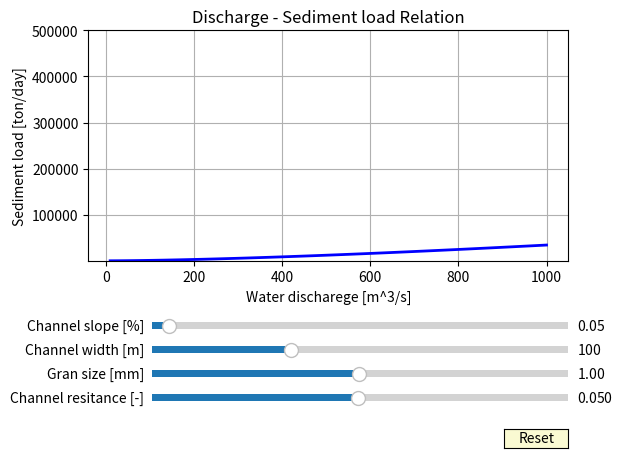

Source code (Python):
#------------------------------------------------------------------
# NOTES
#------------------------------------------------------------------

# This is a module to demonstrate Qw-Qt relation
# The module is written and executed in Python
# [redacted]
# Email: [email redacted]


#------------------------------------------------------------------
# IMPORT LIBLARIES
# This part should not be modified
#------------------------------------------------------------------

import numpy as np
import matplotlib.pyplot as plt
from matplotlib.widgets import Slider, Button, RadioButtons


#------------------------------------------------------------------
# SET PARAMETERS
# Only this part can be modified by user
#------------------------------------------------------------------

M = 100 #[1] Number of bin in flow discharge
Qw = np.linspace(10., 1000., M)   #[m^3/s] Water discharge (x-axis)
So = 0.05   #[%] Default channel slope
Bo = 100.   #[m] Defauld channel width
Do = 1.   #[mm] Default channel bed grain size
Cfo = 0.05   #[1] Default bed resistance coefficient
Smin = 0.01; Smax = 1.   #[%] Minimum and maximum values of channel slope
Bmin = 50.; Bmax = 200.   #[m] Minimum and maximum values of channel width
Dmin = 0.01; Dmax = 2.   #[mm] Minimum and maximum values of bed grain size
Cfmin = 0.001; Cfmax = 0.1   #[1] Minimum and maximum values of channel resistance coeffienent


#------------------------------------------------------------------
# MAIN ROUTINE
# This part should not be modified
#------------------------------------------------------------------

# more paremters
day_in_sec = 60. * 60. * 24. #[s] One day in second
g = 9.81 #[m/s^2] Gravitational acceleration
Rr = 1.65 #[1] Submerged specific gravity of sediment (quartz)

# Unit transformation
So /= 100.
Do /= 1000.
Czo = (1. / Cfo)**(1./2.)

# setup the figure
fig, ax = plt.subplots()
plt.subplots_adjust(left=0.15, bottom=0.4)

# compute initial condition
So = 0.05 / 100.; Bo = 100.; Do = 1. / 1000.
Cfo= 0.05; Czo = (1. / Cfo)**(1./2.)

Ho = (4. * 3.**(1./3.) * Bo**3. * Czo**2. * g * Qw**2. * So + 2.**(1./3.) * \
     (9.* Bo**7. * Czo**4. * g**2. * Qw**2. * So**2. + \
     (3. * Bo**9. * Czo**6. * g**3. * Qw**4. * So**3. * \
     (-32. * Qw**2. + 27. * Bo**5. * Czo**2. * g * So))**(1./2.))**(2./3.)) \
      / (6.**(2./3.) * Bo**3. * Czo**2. * g * So * \
     (9. * Bo**7. * Czo**4. * g**2. * Qw**2. * So**2. + \
     (3. * Bo**9. * Czo**6. * g**3. * Qw**4. * So**3. * \
     (-32. * Qw**2. + 27. * Bo**5. * Czo**2.*  g * So))**(1./2.))**(1./3.))
Rho = Ho * Bo / (2. * Ho + Bo)
tauso = Rho * So / (Rr * Do)
Qto = 0.05 * Czo**2. * tauso**2.5 * (g * Rr * Do**3.)**(1./2.)\
      * Bo * (Rr + 1.) * day_in_sec

# plot initial condition
l, = plt.plot(Qw, Qto, lw=2, color='blue')

# setup title and axises
plt.title('Discharge - Sediment load Relation')

ax.set_xlabel('Water discharege [m^3/s]')
ax.set_ylabel('Sediment load [ton/day]')

plt.ylim(10, 5e5)
plt.grid(True)

# setup sliders
ax_color = 'lightgoldenrodyellow'
ax_S = plt.axes([0.25, 0.25, 0.65, 0.03], facecolor=ax_color)
ax_B = plt.axes([0.25, 0.2, 0.65, 0.03], facecolor=ax_color)
ax_D = plt.axes([0.25, 0.15, 0.65, 0.03], facecolor=ax_color)
ax_Cf = plt.axes([0.25, 0.1, 0.65, 0.03], facecolor=ax_color)

slid_S = Slider(ax_S, 'Channel slope [%]', Smin, Smax, valinit=So*100)
slid_B = Slider(ax_B, 'Channel width [m]', Bmin, Bmax, valinit=Bo) 
slid_D = Slider(ax_D, 'Gran size [mm]', Dmin, Dmax, valinit=Do*1000.) 
slid_Cf = Slider(ax_Cf, 'Channel resitance [-]', Cfmin, Cfmax, valinit=Cfo) 

# setup function to update results
def update(val):
    # read values from the sliders
    S = slid_S.val / 100.
    B = slid_B.val
    D = slid_D.val / 1000.
    Cf = slid_Cf.val
    Cz = (1. / Cf)**(1./2.)

    # conpute sediment load
    H = (4. * 3.**(1./3.) * Bo**3. * Cz**2. * g * Qw**2. * S + 2.**(1./3.) * \
         (9.* B**7. * Cz**4. * g**2. * Qw**2. * S**2. + \
         (3. * B**9. * Cz**6. * g**3. * Qw**4. * S**3. * \
         (-32. * Qw**2. + 27. * B**5. * Cz**2. * g * S))**(1./2.))**(2./3.)) \
          / (6.**(2./3.) * B**3. * Cz**2. * g * S * \
         (9. * B**7. * Cz**4. * g**2. * Qw**2. * S**2. + \
         (3. * B**9. * Cz**6. * g**3. * Qw**4. * S**3. * \
         (-32. * Qw**2. + 27. * B**5. * Cz**2.*  g * S))**(1./2.))**(1./3.))
    Rh = H * B / (2. * H + B)
    taus = Rh * S / (Rr * D)
    Qt = 0.05 * Cz**2. * taus**2.5 * (g * Rr * D**3.)**(1./2.)\
          * B * (Rr + 1.) * day_in_sec

    # plot results
    l.set_ydata(Qt)
    fig.canvas.draw_idle()

# update sliders
slid_S.on_changed(update)
slid_B.on_changed(update)
slid_D.on_changed(update)
slid_Cf.on_changed(update)

# setup Reset bottun
resetax = plt.axes([0.8, 0.01, 0.1, 0.04])
button = Button(resetax, 'Reset', color=ax_color, hovercolor='0.975')

def reset(event):
    slid_S.reset()
    slid_B.reset()
    slid_D.reset()
    slid_Cf.reset()
button.on_clicked(reset)

# show the results
plt.show()
